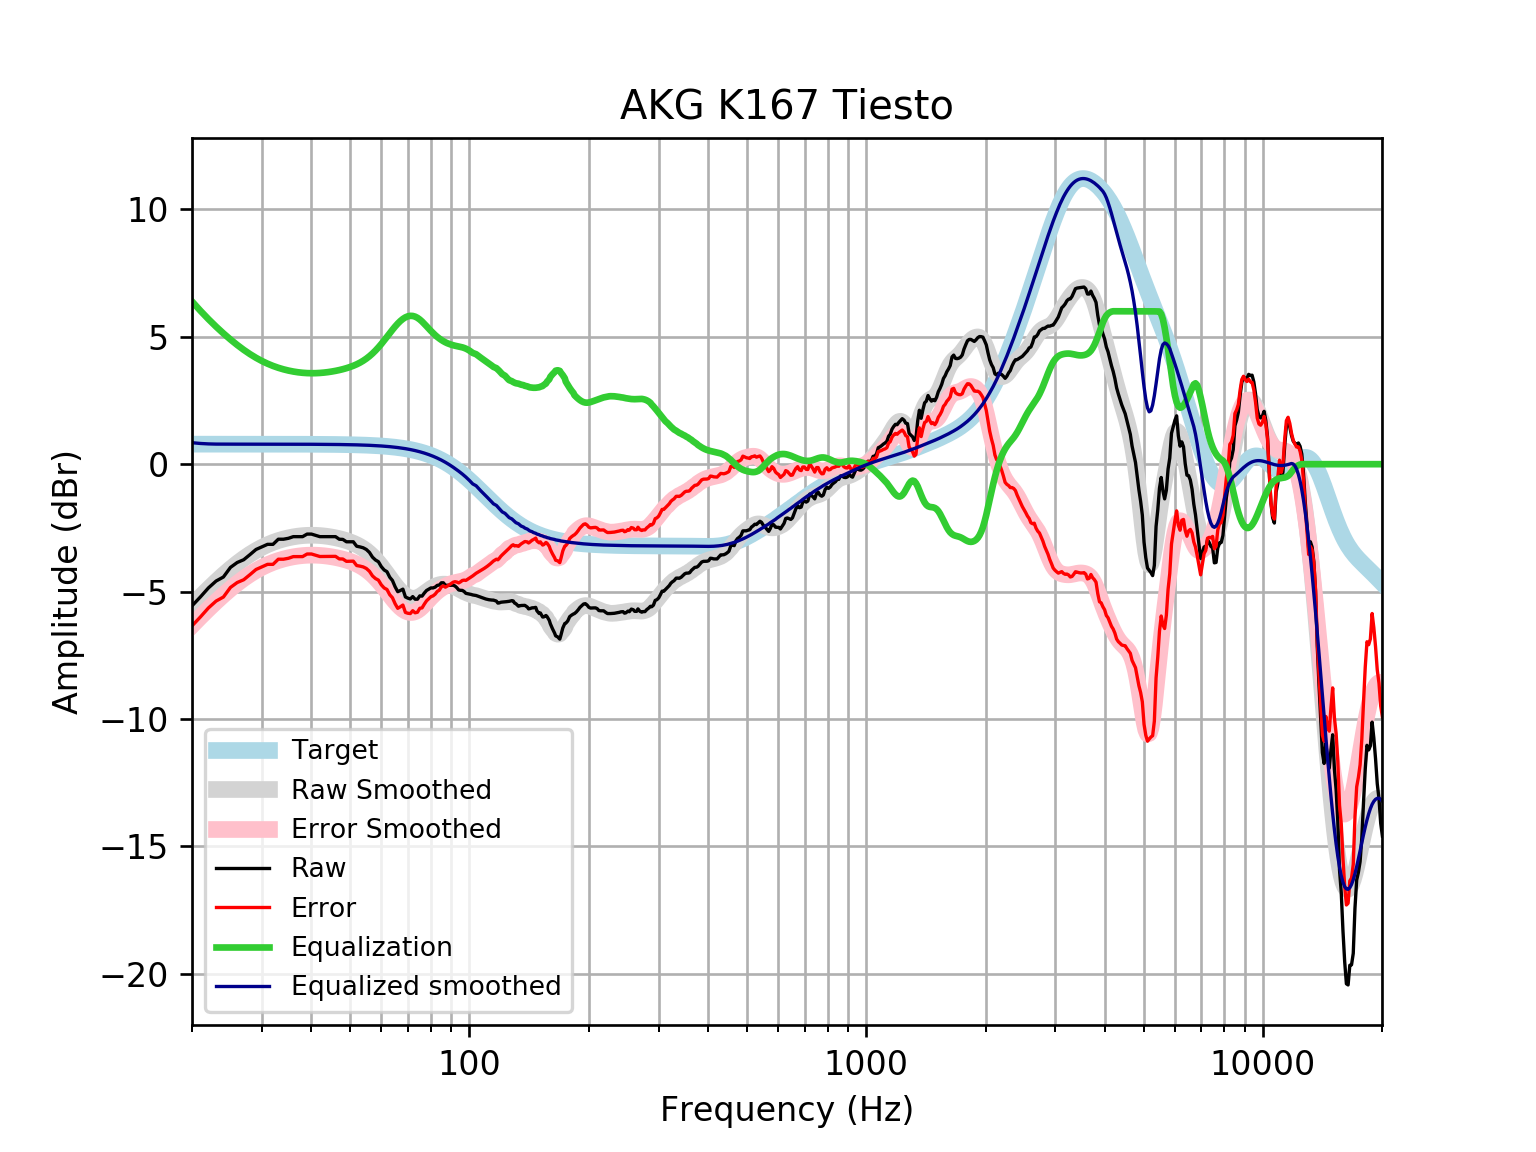

The table this chart was drawn from, first rows:
frequency, raw, error, smoothed, error_smoothed, equalization, equalized_raw, equalized_smoothed, target
20, -5.559, -6.345, -5.543, -6.328, 6.385, 0.8262, 0.8427, 0.7859
21, -5.209, -5.995, -5.207, -5.993, 6.019, 0.8108, 0.8125, 0.7859
22, -4.855, -5.641, -4.896, -5.681, 5.691, 0.8362, 0.7956, 0.7858
23, -4.585, -5.371, -4.608, -5.394, 5.396, 0.8115, 0.788, 0.7858
24, -4.427, -5.212, -4.345, -5.131, 5.131, 0.7042, 0.7858, 0.7858
25, -4.05, -4.836, -4.106, -4.892, 4.892, 0.8416, 0.7857, 0.7857
26, -3.858, -4.643, -3.892, -4.677, 4.677, 0.8198, 0.7857, 0.7857
27, -3.749, -4.534, -3.701, -4.487, 4.487, 0.7379, 0.7856, 0.7856
28, -3.548, -4.333, -3.534, -4.319, 4.319, 0.7715, 0.7855, 0.7855
29, -3.346, -4.132, -3.388, -4.174, 4.174, 0.8273, 0.7854, 0.7854
30, -3.246, -4.031, -3.264, -4.049, 4.049, 0.8033, 0.7852, 0.7852
31, -3.145, -3.93, -3.159, -3.944, 3.944, 0.7983, 0.785, 0.785
32, -3.145, -3.93, -3.07, -3.855, 3.855, 0.71, 0.7848, 0.7848
33, -2.944, -3.729, -2.997, -3.782, 3.782, 0.8378, 0.7846, 0.7846
34, -2.944, -3.728, -2.938, -3.722, 3.722, 0.7777, 0.7843, 0.7843
35, -2.908, -3.692, -2.889, -3.673, 3.673, 0.7651, 0.7839, 0.7839
36, -2.844, -3.627, -2.852, -3.635, 3.635, 0.7915, 0.7835, 0.7835
37, -2.844, -3.627, -2.823, -3.606, 3.606, 0.7626, 0.783, 0.783
38, -2.844, -3.626, -2.803, -3.586, 3.586, 0.7423, 0.7824, 0.7824
39, -2.743, -3.525, -2.792, -3.574, 3.574, 0.8307, 0.7818, 0.7818
40, -2.743, -3.524, -2.788, -3.569, 3.569, 0.8261, 0.781, 0.781
41, -2.793, -3.573, -2.791, -3.571, 3.571, 0.7785, 0.7801, 0.7801
42, -2.844, -3.623, -2.8, -3.58, 3.58, 0.736, 0.7791, 0.7791
43, -2.844, -3.621, -2.815, -3.593, 3.593, 0.7498, 0.778, 0.7779
44, -2.844, -3.62, -2.835, -3.612, 3.612, 0.7683, 0.7766, 0.7766
45, -2.844, -3.619, -2.86, -3.635, 3.635, 0.7911, 0.7752, 0.7751
46, -2.844, -3.617, -2.888, -3.662, 3.662, 0.818, 0.7735, 0.7734
47, -2.944, -3.716, -2.921, -3.692, 3.692, 0.7483, 0.7715, 0.7715
48, -2.952, -3.721, -2.958, -3.727, 3.727, 0.7756, 0.7694, 0.7694
49, -3.045, -3.812, -3, -3.767, 3.767, 0.7219, 0.767, 0.767
50, -3.045, -3.809, -3.047, -3.811, 3.811, 0.7661, 0.7643, 0.7642
51, -3.045, -3.806, -3.1, -3.861, 3.861, 0.8162, 0.7612, 0.7612
52, -3.219, -3.977, -3.16, -3.918, 3.918, 0.6988, 0.7579, 0.7578
53, -3.246, -4, -3.229, -3.983, 3.983, 0.737, 0.7541, 0.7541
54, -3.28, -4.03, -3.307, -4.057, 4.057, 0.7766, 0.7499, 0.7499
55, -3.346, -4.092, -3.396, -4.141, 4.141, 0.7949, 0.7453, 0.7453
56, -3.462, -4.202, -3.496, -4.236, 4.236, 0.7743, 0.7402, 0.7401
57, -3.648, -4.383, -3.607, -4.342, 4.342, 0.6934, 0.7345, 0.7345
58, -3.759, -4.487, -3.729, -4.457, 4.457, 0.6982, 0.7283, 0.7283
59, -3.827, -4.549, -3.861, -4.583, 4.583, 0.755, 0.7215, 0.7215
60, -4.021, -4.735, -4.002, -4.716, 4.716, 0.6943, 0.714, 0.714
61, -4.151, -4.857, -4.148, -4.854, 4.854, 0.703, 0.7058, 0.7058
62, -4.219, -4.916, -4.299, -4.996, 4.996, 0.7769, 0.6969, 0.6969
63, -4.434, -5.121, -4.449, -5.137, 5.137, 0.7025, 0.6871, 0.6871
64, -4.563, -5.24, -4.596, -5.273, 5.273, 0.7096, 0.6765, 0.6765
65, -4.811, -5.476, -4.736, -5.401, 5.401, 0.5896, 0.665, 0.665
66, -5.003, -5.656, -4.864, -5.516, 5.516, 0.5133, 0.6525, 0.6525
67, -4.957, -5.596, -4.978, -5.617, 5.617, 0.6594, 0.639, 0.639
68, -4.903, -5.528, -5.074, -5.699, 5.699, 0.7956, 0.6244, 0.6244
69, -5.208, -5.817, -5.152, -5.761, 5.761, 0.553, 0.6087, 0.6087
70, -5.257, -5.849, -5.21, -5.802, 5.802, 0.5447, 0.5918, 0.5918
71, -5.287, -5.861, -5.247, -5.82, 5.82, 0.533, 0.5736, 0.5736
72, -5.196, -5.75, -5.262, -5.816, 5.816, 0.6203, 0.5541, 0.5541
73, -5.298, -5.831, -5.256, -5.789, 5.789, 0.4915, 0.5333, 0.5333
74, -5.298, -5.809, -5.231, -5.742, 5.742, 0.444, 0.511, 0.511
75, -5.168, -5.655, -5.189, -5.676, 5.676, 0.5083, 0.4873, 0.4873
76, -5.177, -5.639, -5.134, -5.596, 5.596, 0.4196, 0.462, 0.4621
77, -5.056, -5.491, -5.072, -5.508, 5.508, 0.4514, 0.4352, 0.4353
78, -4.956, -5.362, -5.007, -5.414, 5.414, 0.4583, 0.4068, 0.4068
79, -4.906, -5.283, -4.943, -5.32, 5.32, 0.4135, 0.3767, 0.3768
... 553 more rows
